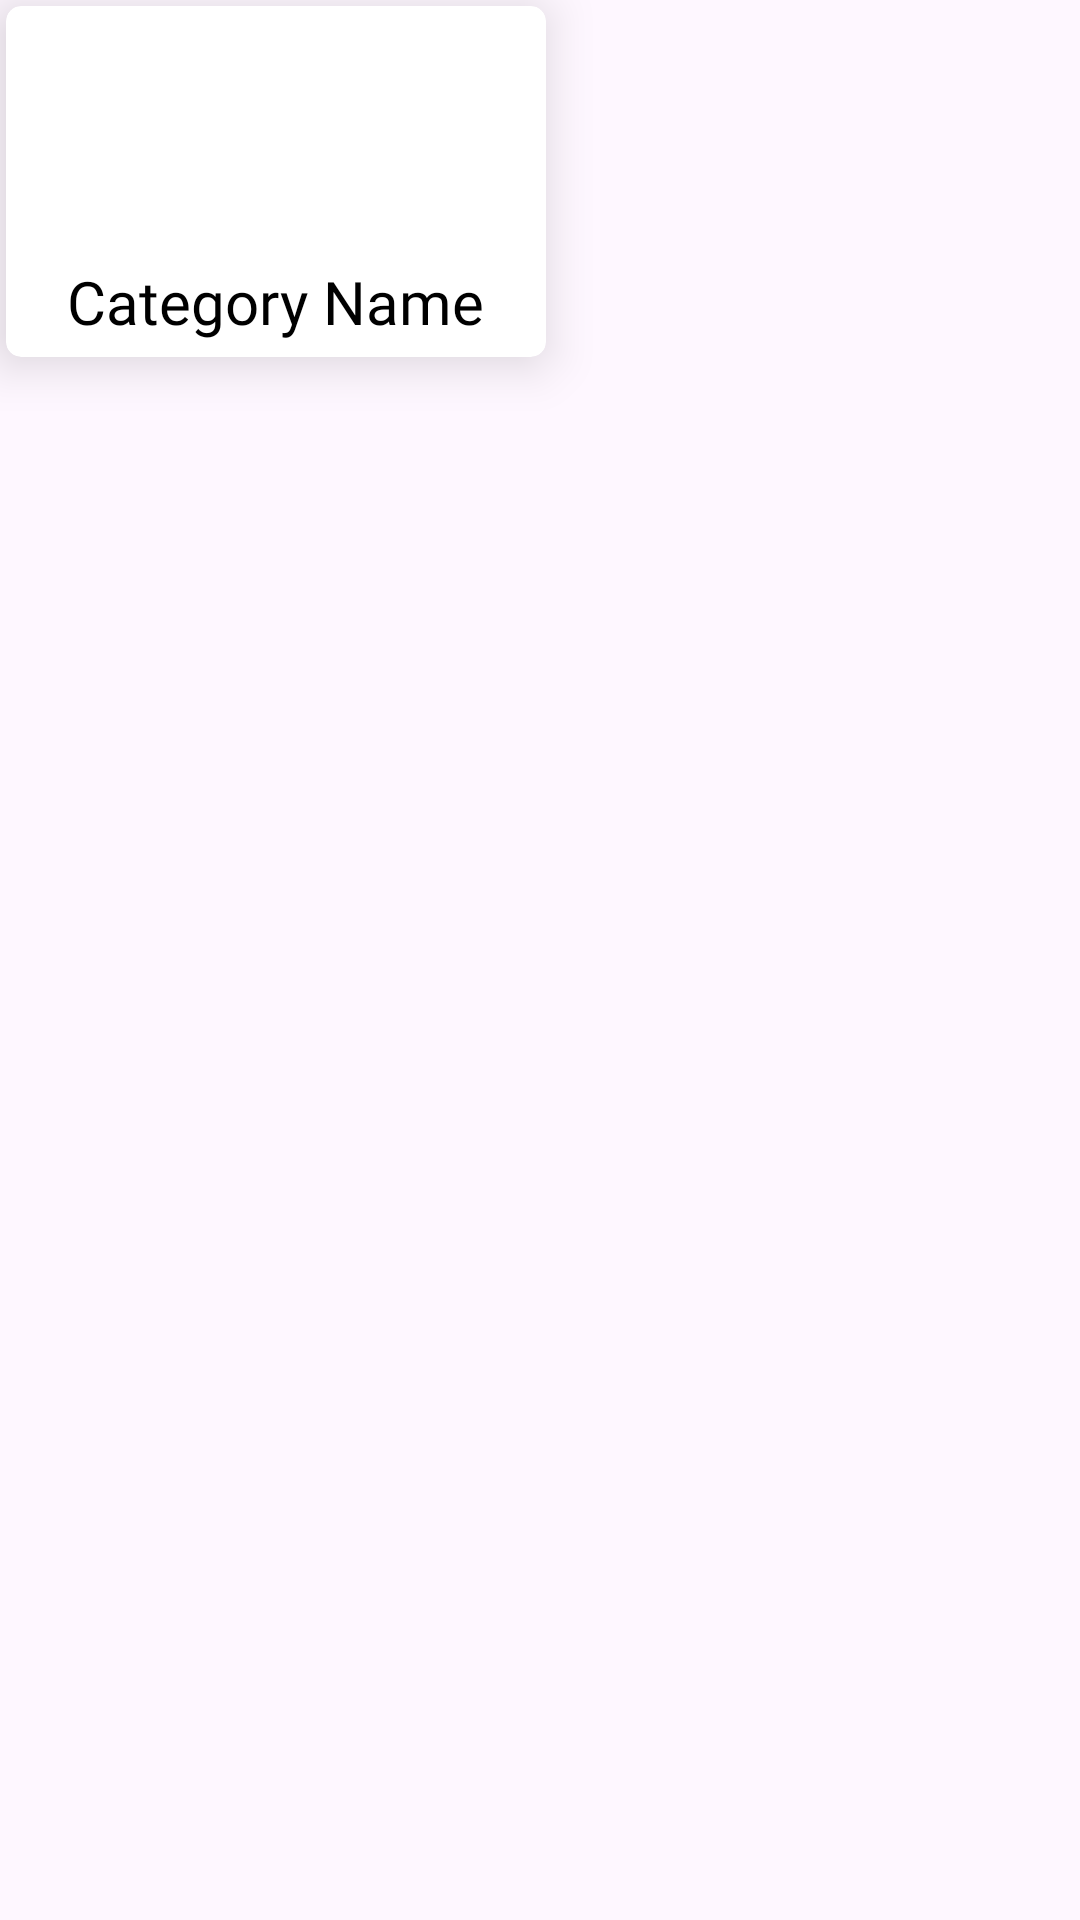

Layout XML and referenced resources for this Android screen:
<!-- AndroidManifest.xml: application theme AppTheme -->
<!-- res/layout/product_category_item.xml -->
<?xml version="1.0" encoding="utf-8"?>
<RelativeLayout xmlns:android="http://schemas.android.com/apk/res/android"
    xmlns:app="http://schemas.android.com/apk/res-auto"
    xmlns:tools="http://schemas.android.com/tools"
    android:layout_width="wrap_content"
    android:layout_height="wrap_content"
    android:orientation="vertical">

    <androidx.cardview.widget.CardView
        android:id="@+id/card_category"
        android:layout_width="180dp"
        android:layout_height="wrap_content"
        android:layout_marginStart="2dp"
        android:layout_marginTop="2dp"
        android:layout_marginEnd="2dp"
        android:layout_marginBottom="2dp"
        android:foreground="?android:attr/selectableItemBackground"
        android:theme="@style/ThemeOverlay.AppCompat.Light"
        app:cardBackgroundColor="@color/white"
        app:cardCornerRadius="5dp"
        app:cardElevation="10dp"
        app:cardPreventCornerOverlap="false">

        <LinearLayout
            android:layout_width="match_parent"
            android:layout_height="match_parent"
            android:baselineAligned="false"
            android:gravity="center"
            android:orientation="horizontal"
            android:padding="5dp">

            <LinearLayout
                android:layout_width="wrap_content"
                android:layout_height="wrap_content"

                android:gravity="center"
                android:orientation="vertical">

                <ImageView
                    android:layout_width="60dp"
                    android:layout_height="80dp"
                    android:layout_marginLeft="5dp"
                    android:layout_weight="1"
                    android:contentDescription="TODO"
                    android:padding="10dp"
                    android:scaleType="centerCrop"
                    app:srcCompat="@drawable/category" />

                <TextView
                    android:id="@+id/txt_category_name"
                    android:layout_width="wrap_content"
                    android:layout_height="wrap_content"
                    android:fontFamily="@font/sailec_regular"
                    android:paddingLeft="2dp"
                    android:paddingRight="2dp"
                    android:text="@string/category_name"
                    android:textColor="#000000"
                    android:textSize="20sp" />
            </LinearLayout>

        </LinearLayout>
    </androidx.cardview.widget.CardView>
</RelativeLayout>
<!-- resources referenced by this layout -->
<resources>
  <color name="white">#FFFFFF</color>
  <string name="category_name">Category Name</string>
  <style name="AppTheme" parent="Theme.Material3.DayNight.NoActionBar">
          
          <item name="colorPrimary">@color/colorPrimary</item>
          <item name="colorPrimaryDark">@color/colorPrimaryDark</item>
          <item name="colorAccent">@color/colorAccent</item>
          <item name="android:windowContentOverlay">@null</item>
          <item name="android:statusBarColor">@color/colorPrimary</item>
      </style>
  <color name="colorPrimary">#01baef</color>
  <color name="colorPrimaryDark">#01baef</color>
  <color name="colorAccent">#01baef</color>
</resources>
